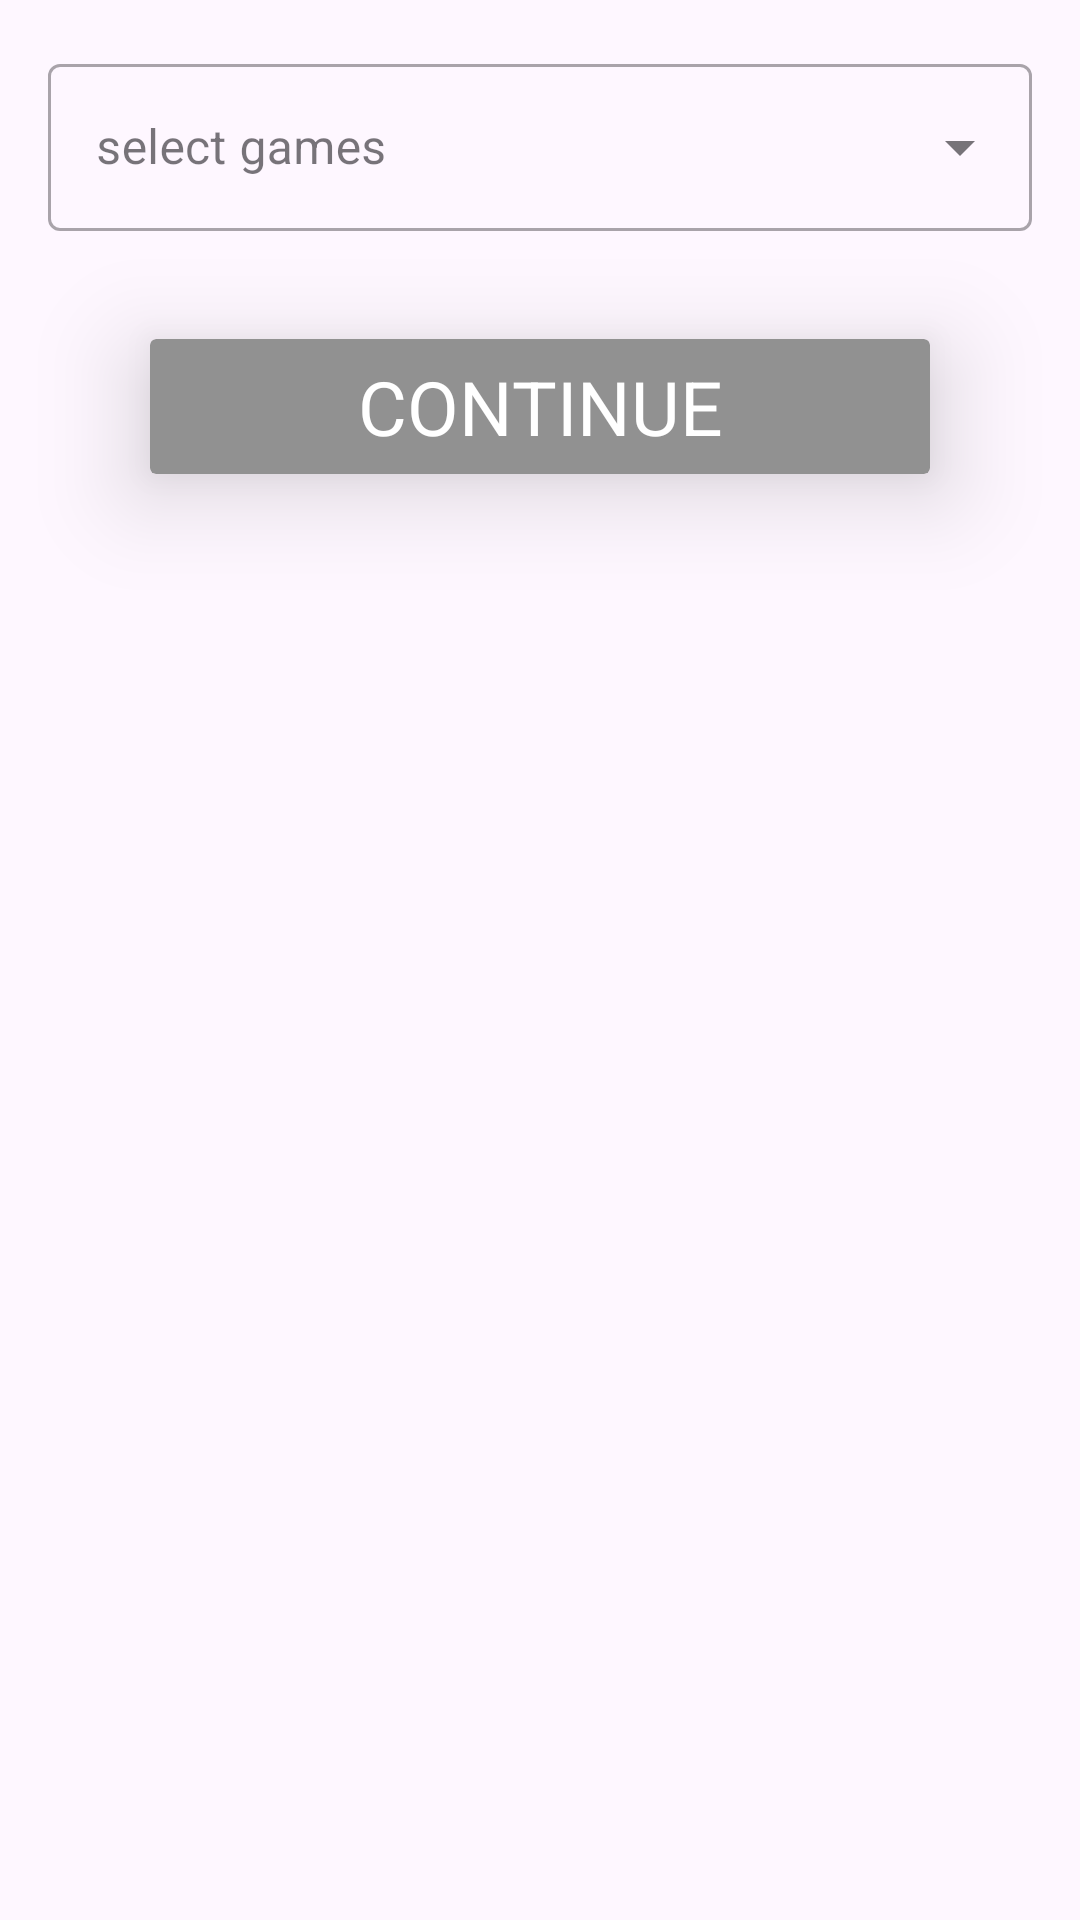

Reconstruct the res/layout file that produces this screen, plus the resources it refers to.
<!-- AndroidManifest.xml: application theme Theme.GameZoneBooking -->
<!-- res/layout/selectgamesdialogr.xml -->
<?xml version="1.0" encoding="utf-8"?>
<LinearLayout xmlns:android="http://schemas.android.com/apk/res/android"
    xmlns:tools="http://schemas.android.com/tools"
    android:layout_width="300dp"
    android:layout_height="wrap_content"
    xmlns:app="http://schemas.android.com/apk/res-auto"
    android:orientation="vertical"
    tools:context=".BookScreen"
    android:id="@+id/dialog_setTime">

    <com.google.android.material.textfield.TextInputLayout
        android:layout_width="match_parent"
        android:layout_height="wrap_content"
        android:layout_margin="16dp"
        android:hint="select games"
        style="@style/Widget.MaterialComponents.TextInputLayout.OutlinedBox.ExposedDropdownMenu">
        <AutoCompleteTextView
            android:id="@+id/games"
            android:layout_width="match_parent"
            android:layout_height="wrap_content"
            android:inputType="none"/>
    </com.google.android.material.textfield.TextInputLayout>

    <androidx.cardview.widget.CardView
        android:id="@+id/continue_BtnGames"
        android:layout_width="match_parent"
        android:layout_height="45dp"
        android:layout_marginHorizontal="50dp"
        app:cardElevation="20dp"
        android:layout_marginTop="20dp"
        android:layout_marginBottom="20dp"
        android:layout_gravity="center"
        android:backgroundTint="@color/darker_grey"
        >

        <TextView
            android:layout_width="match_parent"
            android:layout_height="match_parent"
            android:text="CONTINUE"
            android:textSize="25dp"
            android:textColor="@color/white"
            android:gravity="center"
            android:textAlignment="center"/>

    </androidx.cardview.widget.CardView>

</LinearLayout>
<!-- resources referenced by this layout -->
<resources>
  <color name="darker_grey">#919191</color>
  <color name="white">#FFFFFFFF</color>
  <style name="Theme.GameZoneBooking" parent="Theme.Material3.DayNight.NoActionBar">
          
  
          
          <item name="android:statusBarColor" tools:targetApi="l">@color/main2</item>
          
  
      </style>
  <color name="main2">#8EE0D8</color>
</resources>
